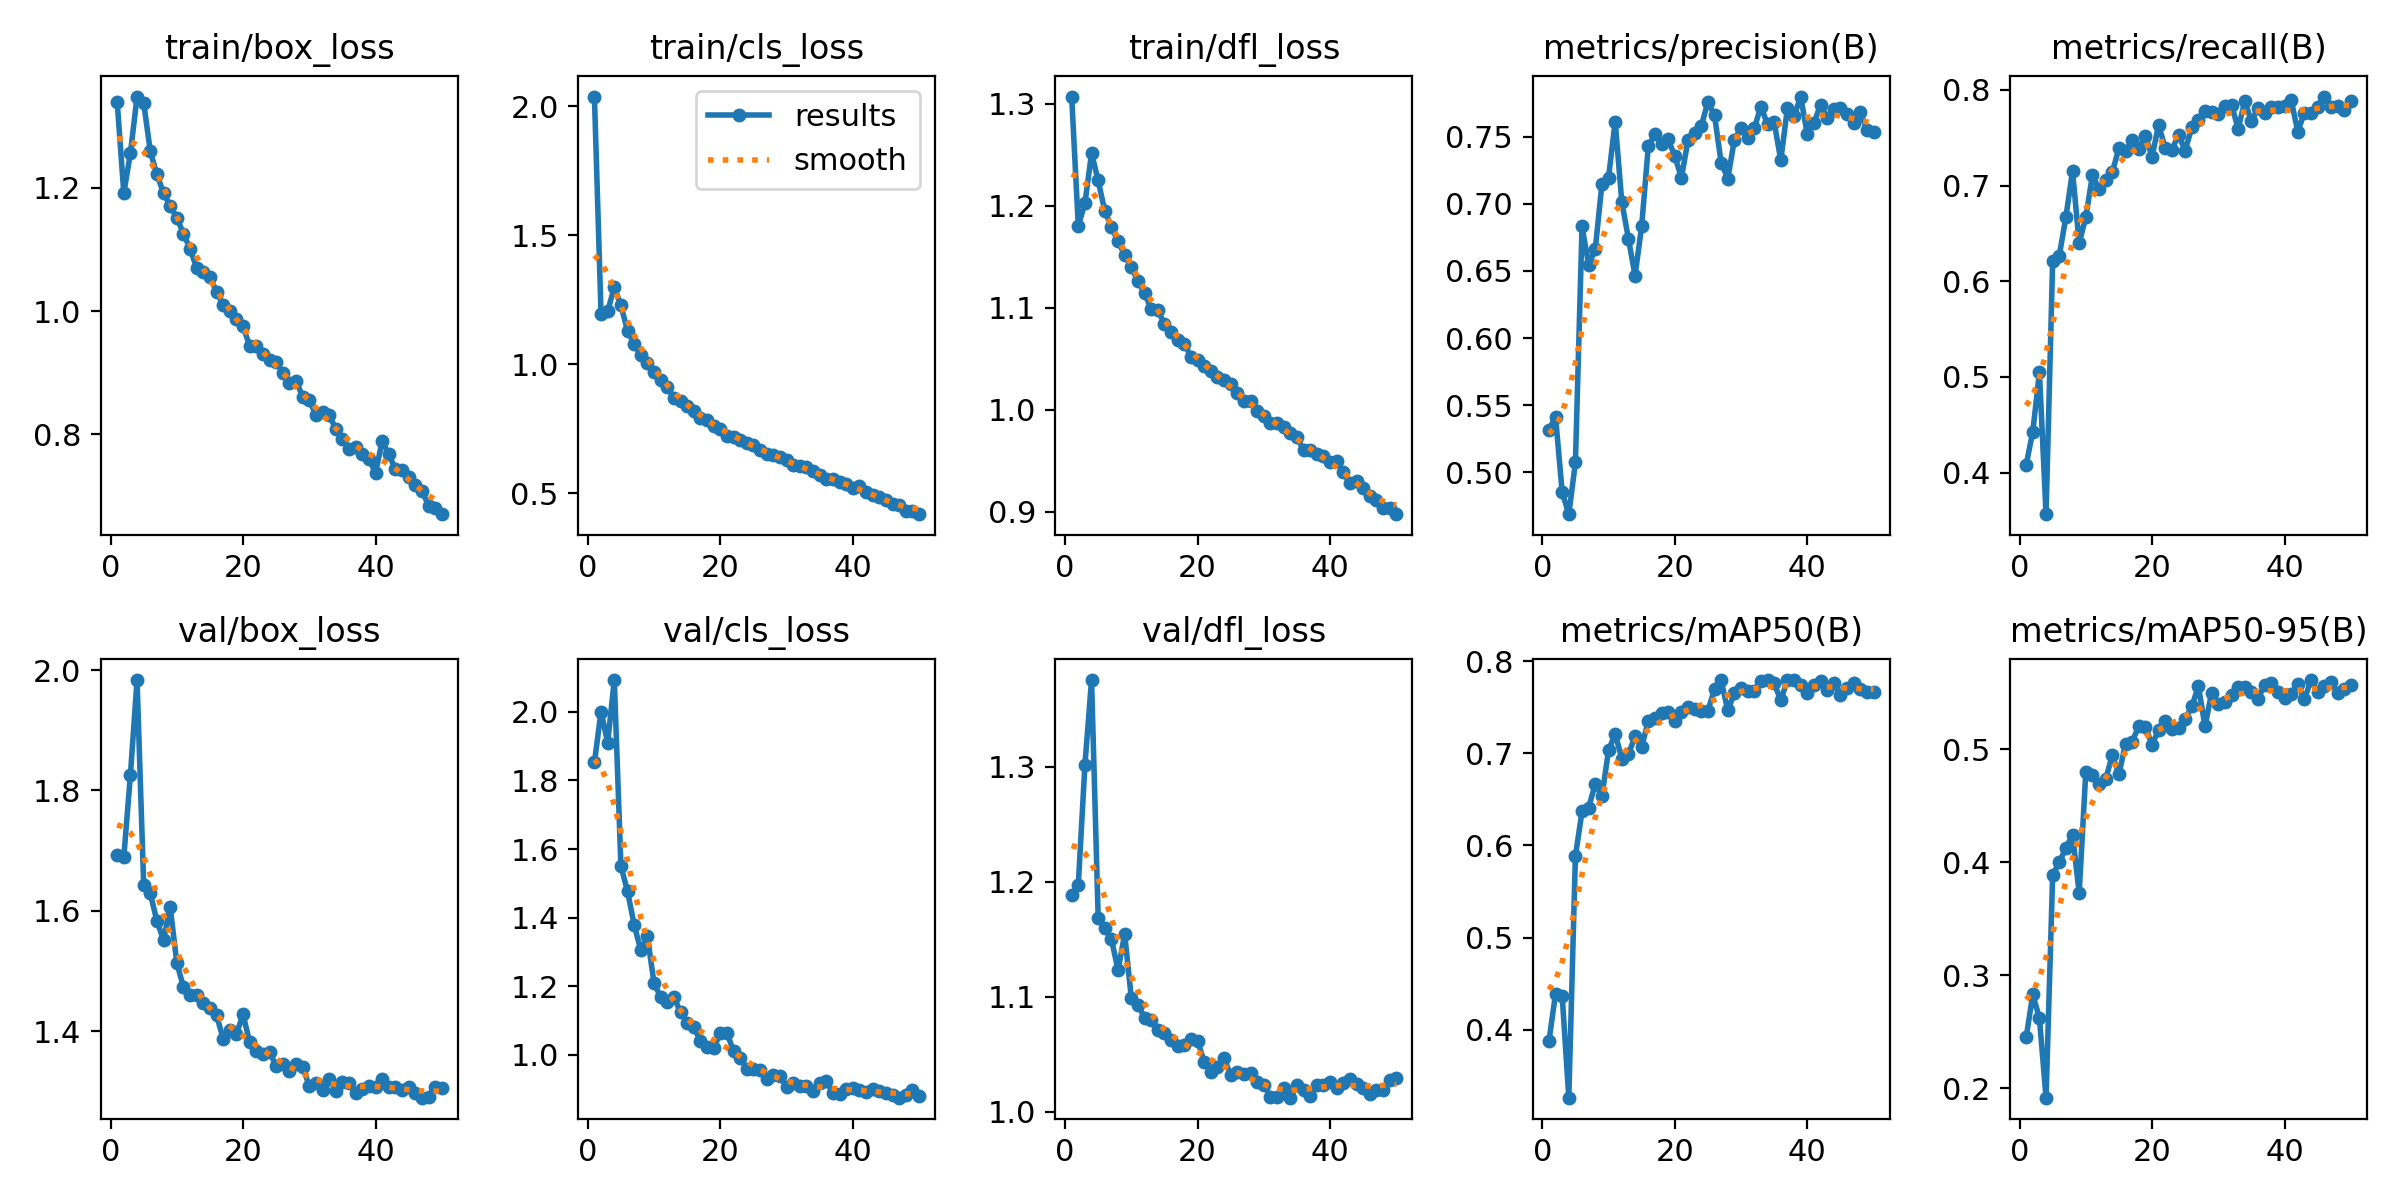

Source data for this figure (header and first rows):
epoch, time, train/box_loss, train/cls_loss, train/dfl_loss, metrics/precision(B), metrics/recall(B), metrics/mAP50(B), metrics/mAP50-95(B), val/box_loss, val/cls_loss, val/dfl_loss, lr/pg0, lr/pg1, lr/pg2
1, 77.18, 1.34, 2.038, 1.307, 0.5316, 0.4082, 0.3873, 0.2451, 1.693, 1.853, 1.188, 0.003319, 0.003319, 0.07013
2, 135.6, 1.191, 1.195, 1.18, 0.5413, 0.4429, 0.439, 0.283, 1.689, 2.001, 1.197, 0.006521, 0.006521, 0.03999
3, 191.9, 1.256, 1.207, 1.202, 0.4852, 0.5048, 0.4368, 0.2619, 1.826, 1.91, 1.302, 0.009591, 0.009591, 0.00973
4, 251.3, 1.348, 1.298, 1.251, 0.4688, 0.3565, 0.3261, 0.1916, 1.983, 2.092, 1.375, 0.009406, 0.009406, 0.009406
5, 310.2, 1.338, 1.229, 1.225, 0.5075, 0.6217, 0.5887, 0.3888, 1.643, 1.55, 1.169, 0.009208, 0.009208, 0.009208
6, 371.9, 1.259, 1.13, 1.195, 0.6831, 0.6268, 0.6369, 0.4001, 1.629, 1.477, 1.16, 0.00901, 0.00901, 0.00901
7, 432, 1.222, 1.08, 1.179, 0.6543, 0.6674, 0.641, 0.4125, 1.583, 1.38, 1.15, 0.008812, 0.008812, 0.008812
8, 489.1, 1.191, 1.035, 1.165, 0.6664, 0.7151, 0.6672, 0.4242, 1.551, 1.305, 1.123, 0.008614, 0.008614, 0.008614
9, 551.9, 1.171, 1.004, 1.152, 0.7146, 0.6399, 0.6536, 0.3728, 1.606, 1.346, 1.154, 0.008416, 0.008416, 0.008416
10, 609, 1.152, 0.971, 1.14, 0.7195, 0.6669, 0.7032, 0.4796, 1.514, 1.209, 1.099, 0.008218, 0.008218, 0.008218
11, 666.4, 1.126, 0.938, 1.126, 0.7612, 0.7109, 0.7214, 0.4775, 1.473, 1.169, 1.093, 0.00802, 0.00802, 0.00802
12, 730.3, 1.101, 0.9119, 1.114, 0.7014, 0.6962, 0.6942, 0.4695, 1.46, 1.154, 1.082, 0.007822, 0.007822, 0.007822
13, 796.5, 1.07, 0.8699, 1.099, 0.674, 0.7058, 0.6991, 0.4734, 1.46, 1.168, 1.079, 0.007624, 0.007624, 0.007624
14, 865, 1.064, 0.8582, 1.098, 0.6465, 0.714, 0.7185, 0.4948, 1.446, 1.125, 1.071, 0.007426, 0.007426, 0.007426
15, 934, 1.056, 0.8387, 1.084, 0.6833, 0.7392, 0.7069, 0.4778, 1.438, 1.094, 1.068, 0.007228, 0.007228, 0.007228
16, 997.6, 1.031, 0.8184, 1.076, 0.7427, 0.7365, 0.7351, 0.505, 1.426, 1.081, 1.063, 0.00703, 0.00703, 0.00703
17, 1060, 1.011, 0.794, 1.069, 0.752, 0.7478, 0.7382, 0.5066, 1.387, 1.041, 1.057, 0.006832, 0.006832, 0.006832
18, 1127, 0.9996, 0.7852, 1.065, 0.7446, 0.7385, 0.7442, 0.5205, 1.402, 1.024, 1.058, 0.006634, 0.006634, 0.006634
19, 1196, 0.9874, 0.763, 1.052, 0.7479, 0.7522, 0.7451, 0.5198, 1.395, 1.019, 1.063, 0.006436, 0.006436, 0.006436
20, 1265, 0.9751, 0.75, 1.049, 0.7355, 0.7303, 0.7355, 0.5041, 1.428, 1.064, 1.062, 0.006238, 0.006238, 0.006238
21, 1334, 0.9433, 0.7233, 1.043, 0.7194, 0.7635, 0.7446, 0.5169, 1.382, 1.064, 1.043, 0.00604, 0.00604, 0.00604
22, 1401, 0.943, 0.7181, 1.038, 0.7474, 0.7388, 0.7502, 0.5254, 1.367, 1.012, 1.034, 0.005842, 0.005842, 0.005842
23, 1470, 0.9308, 0.7081, 1.033, 0.753, 0.7377, 0.7483, 0.5177, 1.362, 0.9911, 1.039, 0.005644, 0.005644, 0.005644
24, 1540, 0.9212, 0.6974, 1.029, 0.7578, 0.753, 0.746, 0.5186, 1.365, 0.9588, 1.047, 0.005446, 0.005446, 0.005446
25, 1608, 0.9175, 0.6897, 1.026, 0.7759, 0.7367, 0.7465, 0.5264, 1.342, 0.9586, 1.032, 0.005248, 0.005248, 0.005248
26, 1678, 0.8998, 0.6687, 1.016, 0.7657, 0.7608, 0.7696, 0.5378, 1.345, 0.9568, 1.035, 0.00505, 0.00505, 0.00505
27, 1751, 0.8839, 0.6516, 1.009, 0.7306, 0.7682, 0.7793, 0.5556, 1.334, 0.9308, 1.032, 0.004852, 0.004852, 0.004852
28, 1820, 0.8867, 0.6502, 1.008, 0.7188, 0.7776, 0.7466, 0.5202, 1.346, 0.9422, 1.034, 0.004654, 0.004654, 0.004654
29, 1891, 0.8612, 0.6405, 0.9989, 0.7478, 0.7769, 0.7652, 0.5501, 1.341, 0.9391, 1.026, 0.004456, 0.004456, 0.004456
30, 1962, 0.8554, 0.6282, 0.9936, 0.7561, 0.7746, 0.7715, 0.5404, 1.308, 0.906, 1.023, 0.004258, 0.004258, 0.004258
31, 2030, 0.8313, 0.609, 0.9869, 0.7486, 0.7831, 0.768, 0.5413, 1.314, 0.9179, 1.013, 0.00406, 0.00406, 0.00406
32, 2102, 0.8366, 0.6049, 0.9875, 0.7562, 0.7843, 0.7682, 0.5478, 1.302, 0.909, 1.013, 0.003862, 0.003862, 0.003862
33, 2172, 0.8309, 0.6022, 0.9832, 0.7724, 0.7596, 0.7785, 0.5553, 1.321, 0.9096, 1.021, 0.003664, 0.003664, 0.003664
34, 2239, 0.8089, 0.5859, 0.9772, 0.7591, 0.788, 0.7795, 0.5554, 1.3, 0.8939, 1.012, 0.003466, 0.003466, 0.003466
35, 2309, 0.7922, 0.5697, 0.9731, 0.7609, 0.7675, 0.7763, 0.5503, 1.316, 0.9172, 1.023, 0.003268, 0.003268, 0.003268
36, 2381, 0.7754, 0.5579, 0.9609, 0.7323, 0.7808, 0.7576, 0.5447, 1.314, 0.9239, 1.019, 0.00307, 0.00307, 0.00307
37, 2448, 0.7791, 0.5573, 0.9612, 0.7712, 0.7761, 0.7796, 0.5569, 1.296, 0.8885, 1.013, 0.002872, 0.002872, 0.002872
38, 2517, 0.7675, 0.5432, 0.9572, 0.7651, 0.7818, 0.7793, 0.5587, 1.304, 0.8876, 1.023, 0.002674, 0.002674, 0.002674
39, 2586, 0.7604, 0.5352, 0.955, 0.7798, 0.7822, 0.7737, 0.5504, 1.308, 0.9022, 1.023, 0.002476, 0.002476, 0.002476
40, 2653, 0.7374, 0.5201, 0.949, 0.7518, 0.7835, 0.766, 0.5451, 1.307, 0.9034, 1.026, 0.002278, 0.002278, 0.002278
41, 2723, 0.7891, 0.5306, 0.95, 0.76, 0.7897, 0.7744, 0.5491, 1.321, 0.8979, 1.021, 0.00208, 0.00208, 0.00208
42, 2792, 0.7678, 0.5068, 0.939, 0.7738, 0.7565, 0.779, 0.5579, 1.307, 0.8926, 1.025, 0.001882, 0.001882, 0.001882
43, 2860, 0.7432, 0.4924, 0.9283, 0.7641, 0.7764, 0.7693, 0.5441, 1.307, 0.9011, 1.029, 0.001684, 0.001684, 0.001684
44, 2925, 0.7426, 0.4867, 0.9307, 0.7703, 0.7763, 0.776, 0.5612, 1.302, 0.8961, 1.024, 0.001486, 0.001486, 0.001486
45, 2993, 0.731, 0.4732, 0.9239, 0.7714, 0.7824, 0.7631, 0.5503, 1.307, 0.8904, 1.021, 0.001288, 0.001288, 0.001288
46, 3061, 0.7182, 0.4582, 0.9158, 0.7668, 0.7931, 0.7713, 0.5557, 1.297, 0.8837, 1.015, 0.00109, 0.00109, 0.00109
47, 3129, 0.7087, 0.4565, 0.912, 0.7601, 0.7824, 0.777, 0.5593, 1.289, 0.8756, 1.019, 0.000892, 0.000892, 0.000892
48, 3195, 0.6844, 0.4335, 0.9042, 0.7685, 0.7835, 0.7703, 0.5501, 1.291, 0.8836, 1.019, 0.000694, 0.000694, 0.000694
49, 3263, 0.6796, 0.4322, 0.9035, 0.7549, 0.7787, 0.7672, 0.5536, 1.307, 0.8984, 1.028, 0.000496, 0.000496, 0.000496
50, 3334, 0.6704, 0.4198, 0.8978, 0.7535, 0.7888, 0.767, 0.5567, 1.305, 0.8815, 1.029, 0.000298, 0.000298, 0.000298
